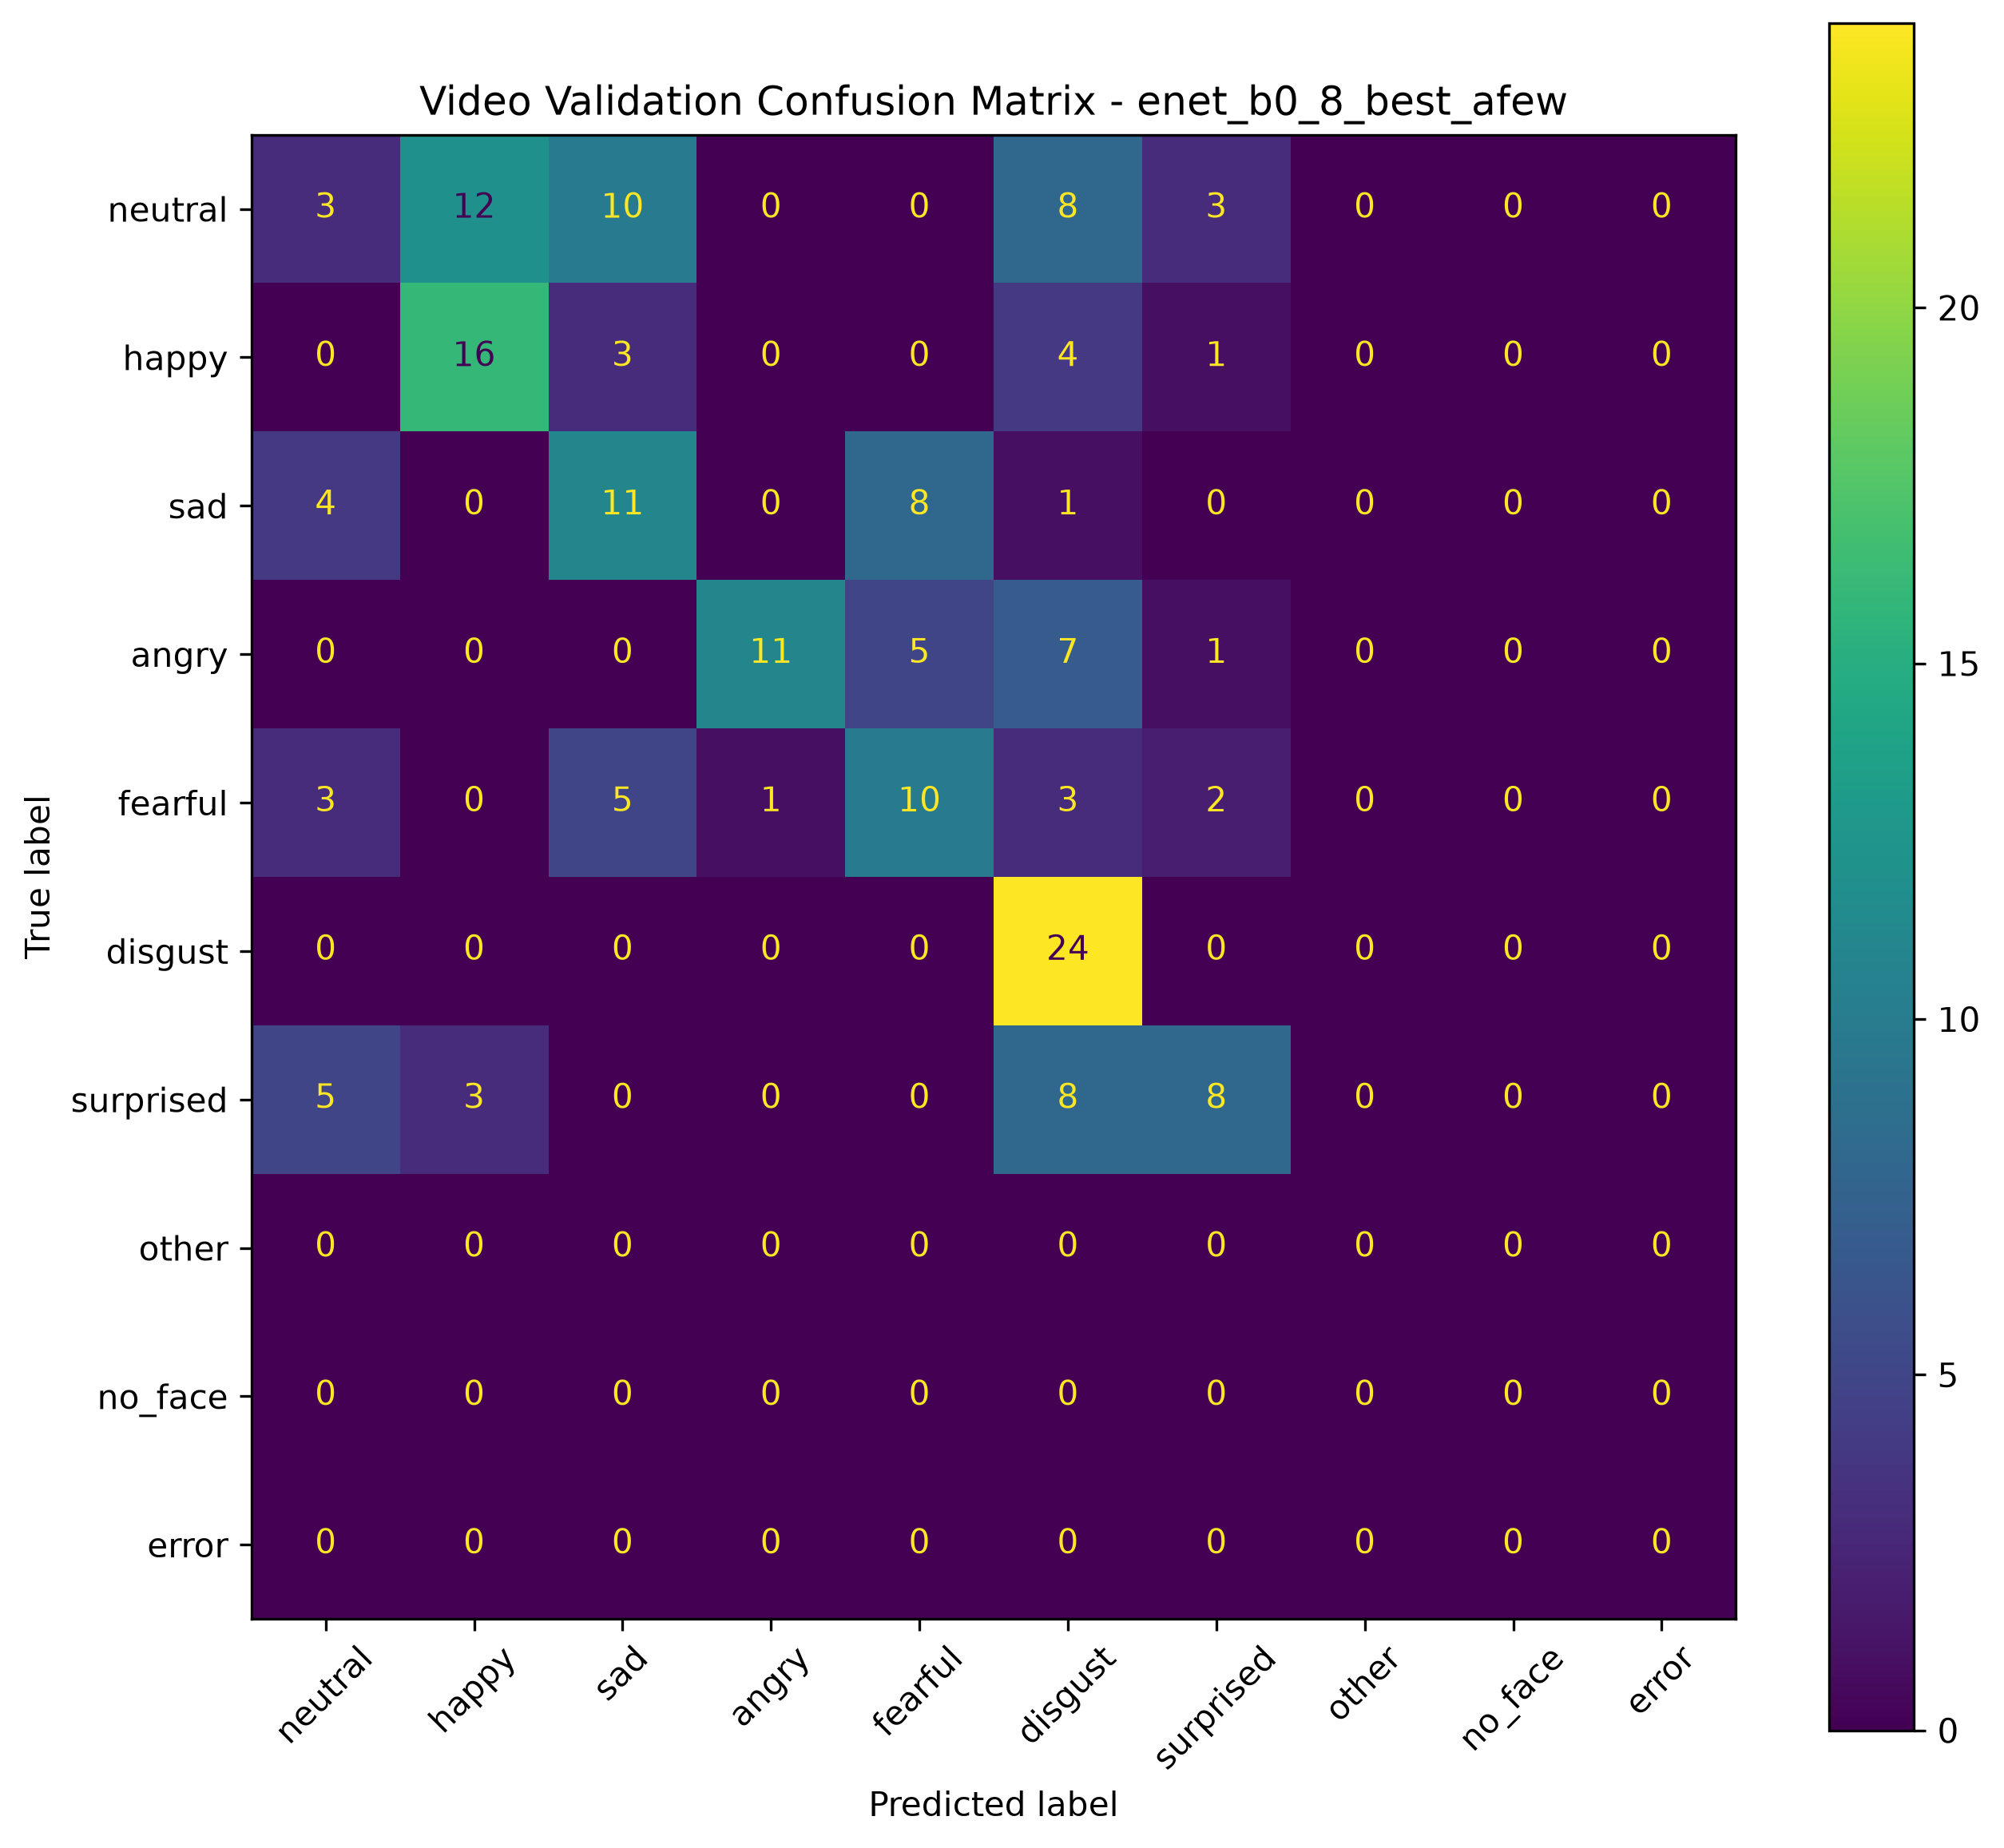

The data file committed next to this chart (first rows):
, Pred neutral, Pred happy, Pred sad, Pred angry, Pred fearful, Pred disgust, Pred surprised, Pred other, Pred no_face, Pred error
True neutral, 3, 12, 10, 0, 0, 8, 3, 0, 0, 0
True happy, 0, 16, 3, 0, 0, 4, 1, 0, 0, 0
True sad, 4, 0, 11, 0, 8, 1, 0, 0, 0, 0
True angry, 0, 0, 0, 11, 5, 7, 1, 0, 0, 0
True fearful, 3, 0, 5, 1, 10, 3, 2, 0, 0, 0
True disgust, 0, 0, 0, 0, 0, 24, 0, 0, 0, 0
True surprised, 5, 3, 0, 0, 0, 8, 8, 0, 0, 0
True other, 0, 0, 0, 0, 0, 0, 0, 0, 0, 0
True no_face, 0, 0, 0, 0, 0, 0, 0, 0, 0, 0
True error, 0, 0, 0, 0, 0, 0, 0, 0, 0, 0
